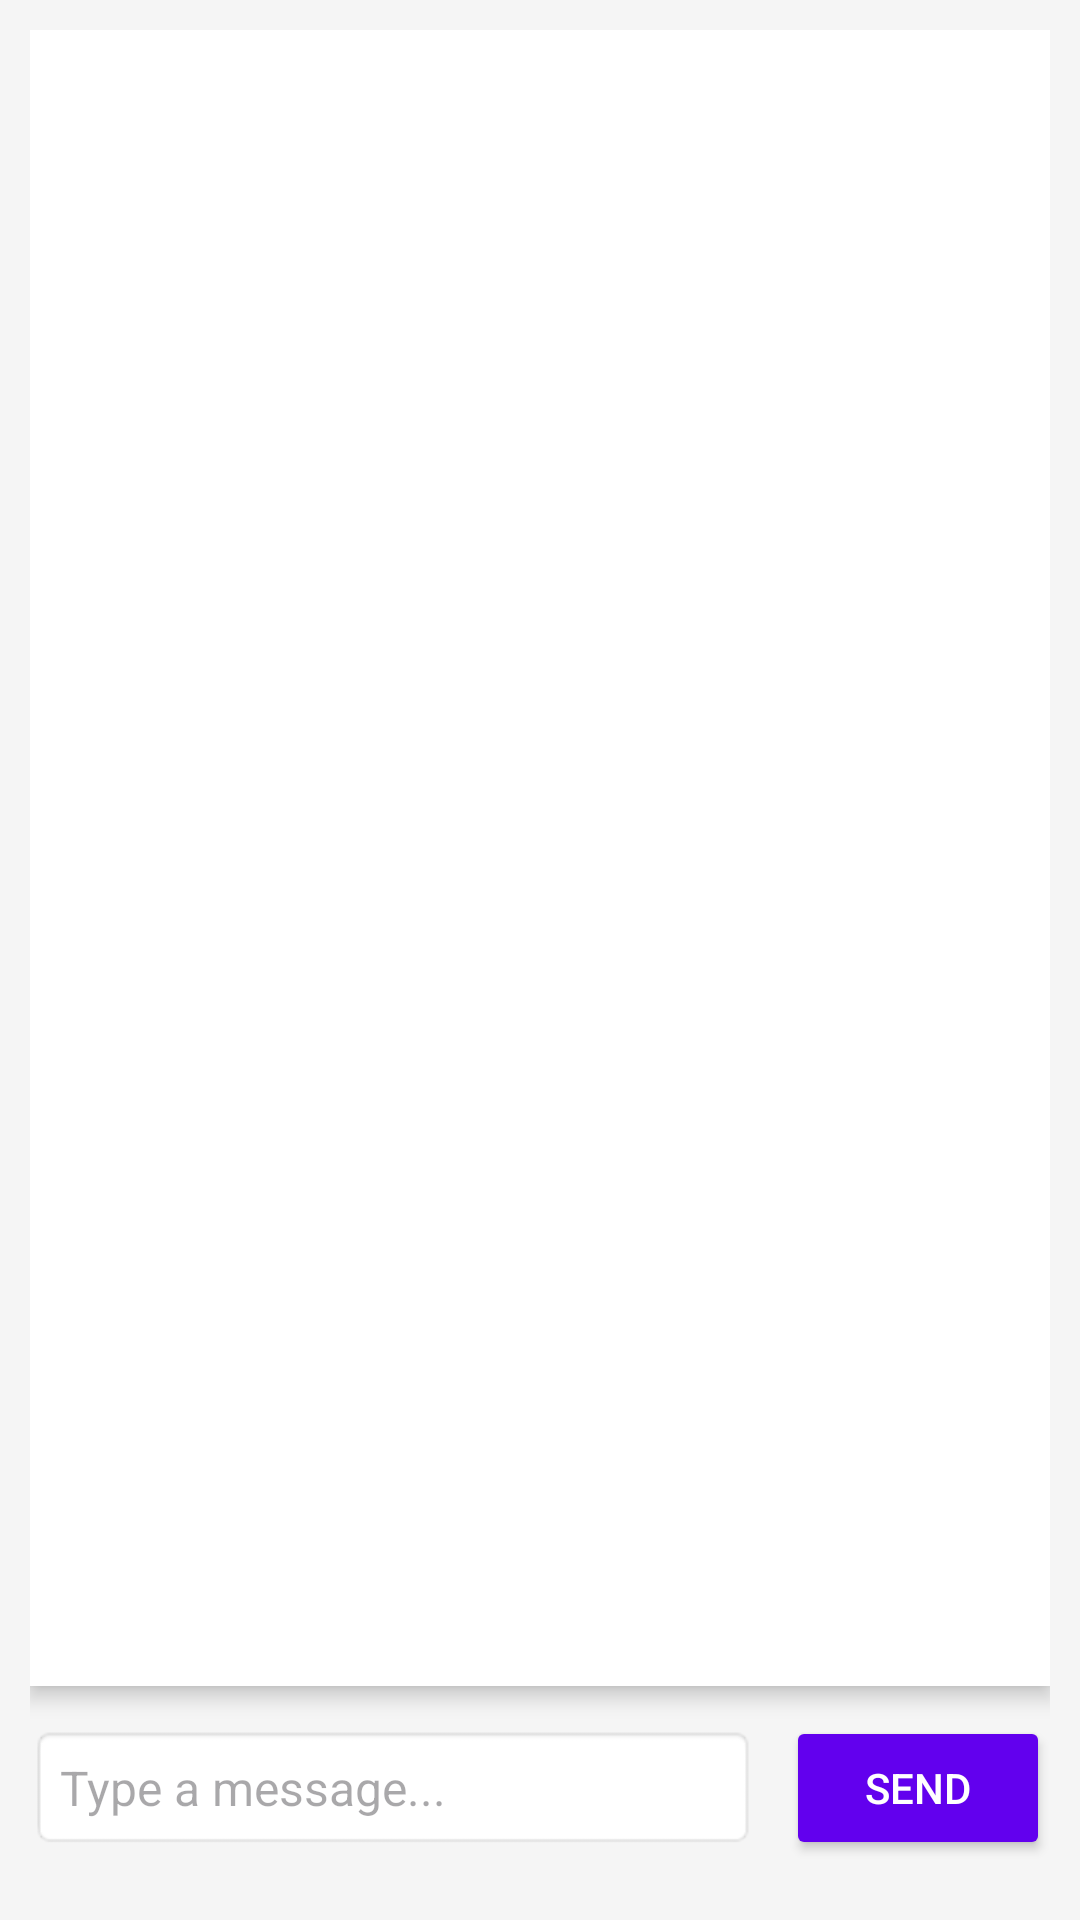

Write the Android layout XML for this screen, with the resource values it uses.
<!-- AndroidManifest.xml: application theme Theme.EncryptedMessagingApp -->
<!-- res/layout/activity_chat.xml -->
<?xml version="1.0" encoding="utf-8"?>
<LinearLayout xmlns:android="http://schemas.android.com/apk/res/android"
    android:layout_width="match_parent"
    android:layout_height="match_parent"
    android:orientation="vertical"
    android:padding="10dp"
    android:background="#F5F5F5">

    
    <androidx.recyclerview.widget.RecyclerView
        android:id="@+id/chatRecyclerView"
        android:layout_width="match_parent"
        android:layout_height="0dp"
        android:layout_weight="1"
        android:padding="5dp"
        android:background="#FFFFFF"
        android:elevation="4dp"/>

    
    <LinearLayout
        android:layout_width="match_parent"
        android:layout_height="wrap_content"
        android:orientation="horizontal"
        android:gravity="center_vertical"
        android:paddingTop="10dp"
        android:paddingBottom="10dp">

        <EditText
            android:id="@+id/messageInput"
            android:layout_width="0dp"
            android:layout_height="wrap_content"
            android:layout_weight="1"
            android:hint="Type a message..."
            android:padding="10dp"
            android:background="@android:drawable/editbox_background"
            android:textSize="16sp"/>

        <Button
            android:id="@+id/sendButton"
            android:layout_width="wrap_content"
            android:layout_height="wrap_content"
            android:text="Send"
            android:backgroundTint="#6200EE"
            android:textColor="#FFFFFF"
            android:padding="10dp"
            android:layout_marginStart="10dp"/>
    </LinearLayout>
</LinearLayout>
<!-- resources referenced by this layout -->
<resources>
  <style name="Theme.EncryptedMessagingApp" parent="Base.Theme.EncryptedMessagingApp" />
  <style name="Base.Theme.EncryptedMessagingApp" parent="Theme.Material3.DayNight.NoActionBar">
          
          
      </style>
</resources>
